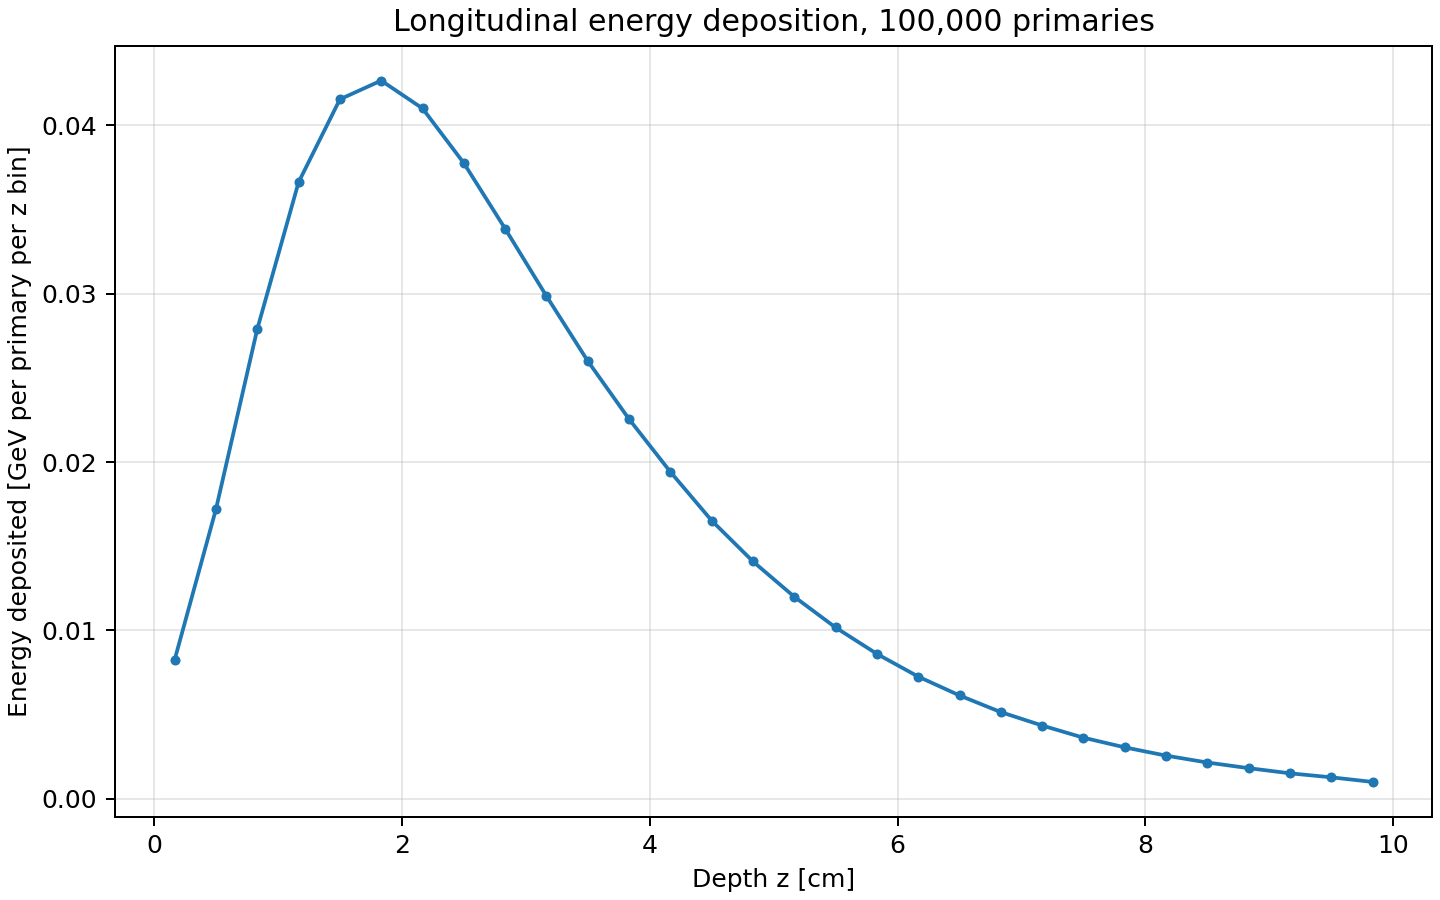

The file beside this chart, header and first rows:
z_center_cm, energy_deposited_GeV_per_primary_per_z_b…
0.1667, 0.008251
0.5, 0.0172
0.8333, 0.0279
1.167, 0.03662
1.5, 0.04155
1.833, 0.04266
2.167, 0.04101
2.5, 0.03776
2.833, 0.03386
3.167, 0.02986
3.5, 0.026
3.833, 0.02255
4.167, 0.01942
4.5, 0.01652
4.833, 0.01409
5.167, 0.012
5.5, 0.01017
5.833, 0.008601
6.167, 0.007251
6.5, 0.006132
6.833, 0.005141
7.167, 0.004345
7.5, 0.003622
7.833, 0.003047
8.167, 0.002556
8.5, 0.002146
8.833, 0.001811
9.167, 0.001505
9.5, 0.001267
9.833, 0.0009929
